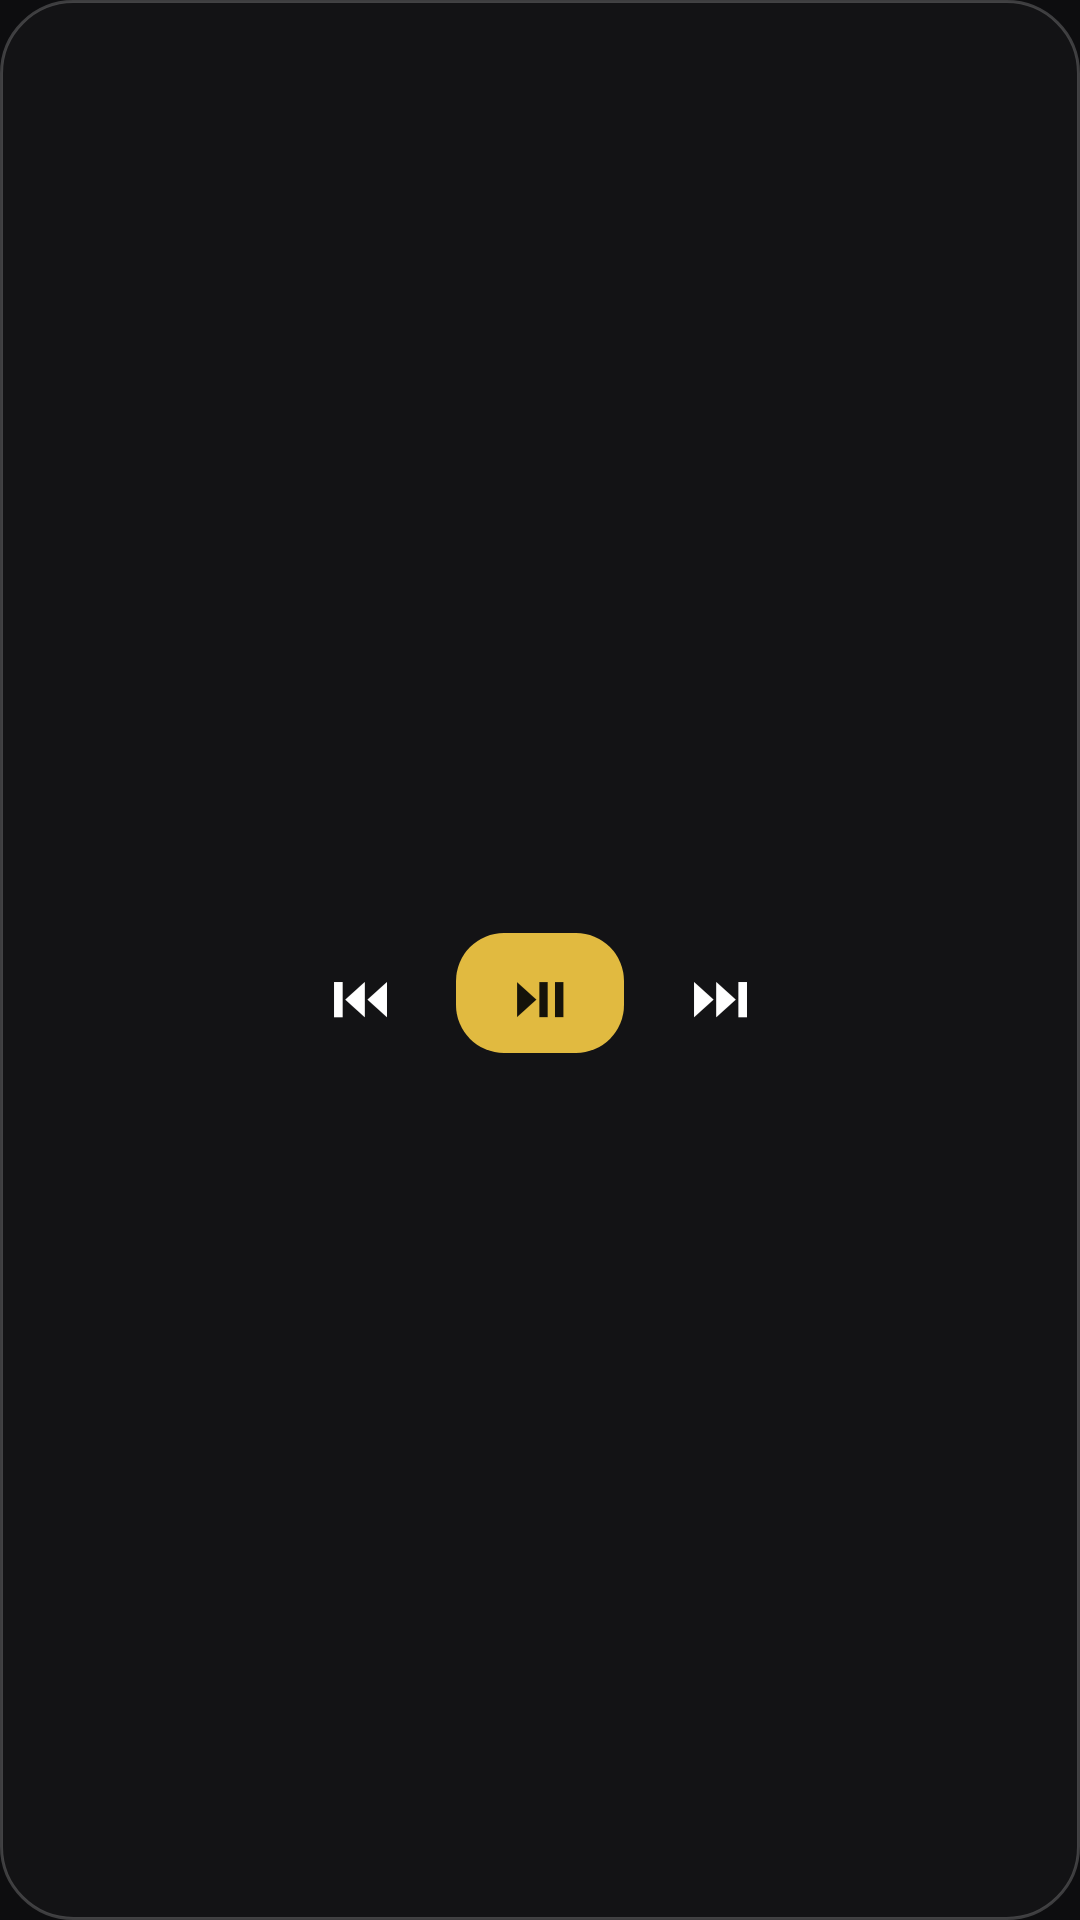

The Android layout XML behind this screen, and the referenced resources:
<!-- AndroidManifest.xml: application theme Theme.MyApplication -->
<!-- res/layout/widget_music.xml -->
<?xml version="1.0" encoding="utf-8"?>
<LinearLayout xmlns:android="http://schemas.android.com/apk/res/android"
    android:id="@+id/widget_root"
    android:layout_width="match_parent"
    android:layout_height="match_parent"
    android:background="@drawable/widget_bg"
    android:gravity="center"
    android:orientation="vertical"
    android:padding="12dp">

    <TextView
        android:id="@+id/music_title"
        android:layout_width="wrap_content"
        android:layout_height="wrap_content"
        android:textColor="#A2A2AB"
        android:textSize="12sp" />

    <LinearLayout
        android:layout_width="wrap_content"
        android:layout_height="wrap_content"
        android:layout_marginTop="6dp"
        android:gravity="center"
        android:orientation="horizontal">

        <TextView
            android:id="@+id/music_prev"
            android:layout_width="48dp"
            android:layout_height="40dp"
            android:layout_marginStart="4dp"
            android:layout_marginEnd="4dp"
            android:background="@drawable/widget_chip_bg"
            android:gravity="center"
            android:text="⏮"
            android:textColor="#FFFFFF"
            android:textSize="20sp" />

        <TextView
            android:id="@+id/music_play"
            android:layout_width="56dp"
            android:layout_height="40dp"
            android:layout_marginStart="4dp"
            android:layout_marginEnd="4dp"
            android:background="@drawable/widget_btn_bg"
            android:gravity="center"
            android:text="⏯"
            android:textColor="#15130A"
            android:textSize="20sp" />

        <TextView
            android:id="@+id/music_next"
            android:layout_width="48dp"
            android:layout_height="40dp"
            android:layout_marginStart="4dp"
            android:layout_marginEnd="4dp"
            android:background="@drawable/widget_chip_bg"
            android:gravity="center"
            android:text="⏭"
            android:textColor="#FFFFFF"
            android:textSize="20sp" />
    </LinearLayout>
</LinearLayout>
<!-- resources referenced by this layout -->
<resources>
  <!-- drawable widget_bg (drawable) -->
  <?xml version="1.0" encoding="utf-8"?>
  <shape xmlns:android="http://schemas.android.com/apk/res/android" android:shape="rectangle">
      <solid android:color="#F2131316" />
      <corners android:radius="24dp" />
      <stroke android:width="1dp" android:color="#33FFFFFF" />
  </shape>
  <!-- drawable widget_btn_bg (drawable) -->
  <?xml version="1.0" encoding="utf-8"?>
  <shape xmlns:android="http://schemas.android.com/apk/res/android" android:shape="rectangle">
      <solid android:color="#E1BA40" />
      <corners android:radius="16dp" />
  </shape>
  <style name="Theme.MyApplication" parent="android:Theme.DeviceDefault.NoActionBar">
          <item name="android:windowBackground">@color/mind_background</item>
          <item name="android:colorBackground">@color/mind_background</item>
          <item name="android:statusBarColor">@color/mind_background</item>
          <item name="android:navigationBarColor">@color/mind_background</item>
      </style>
  <color name="mind_background">#FF0D0D0F</color>
</resources>
